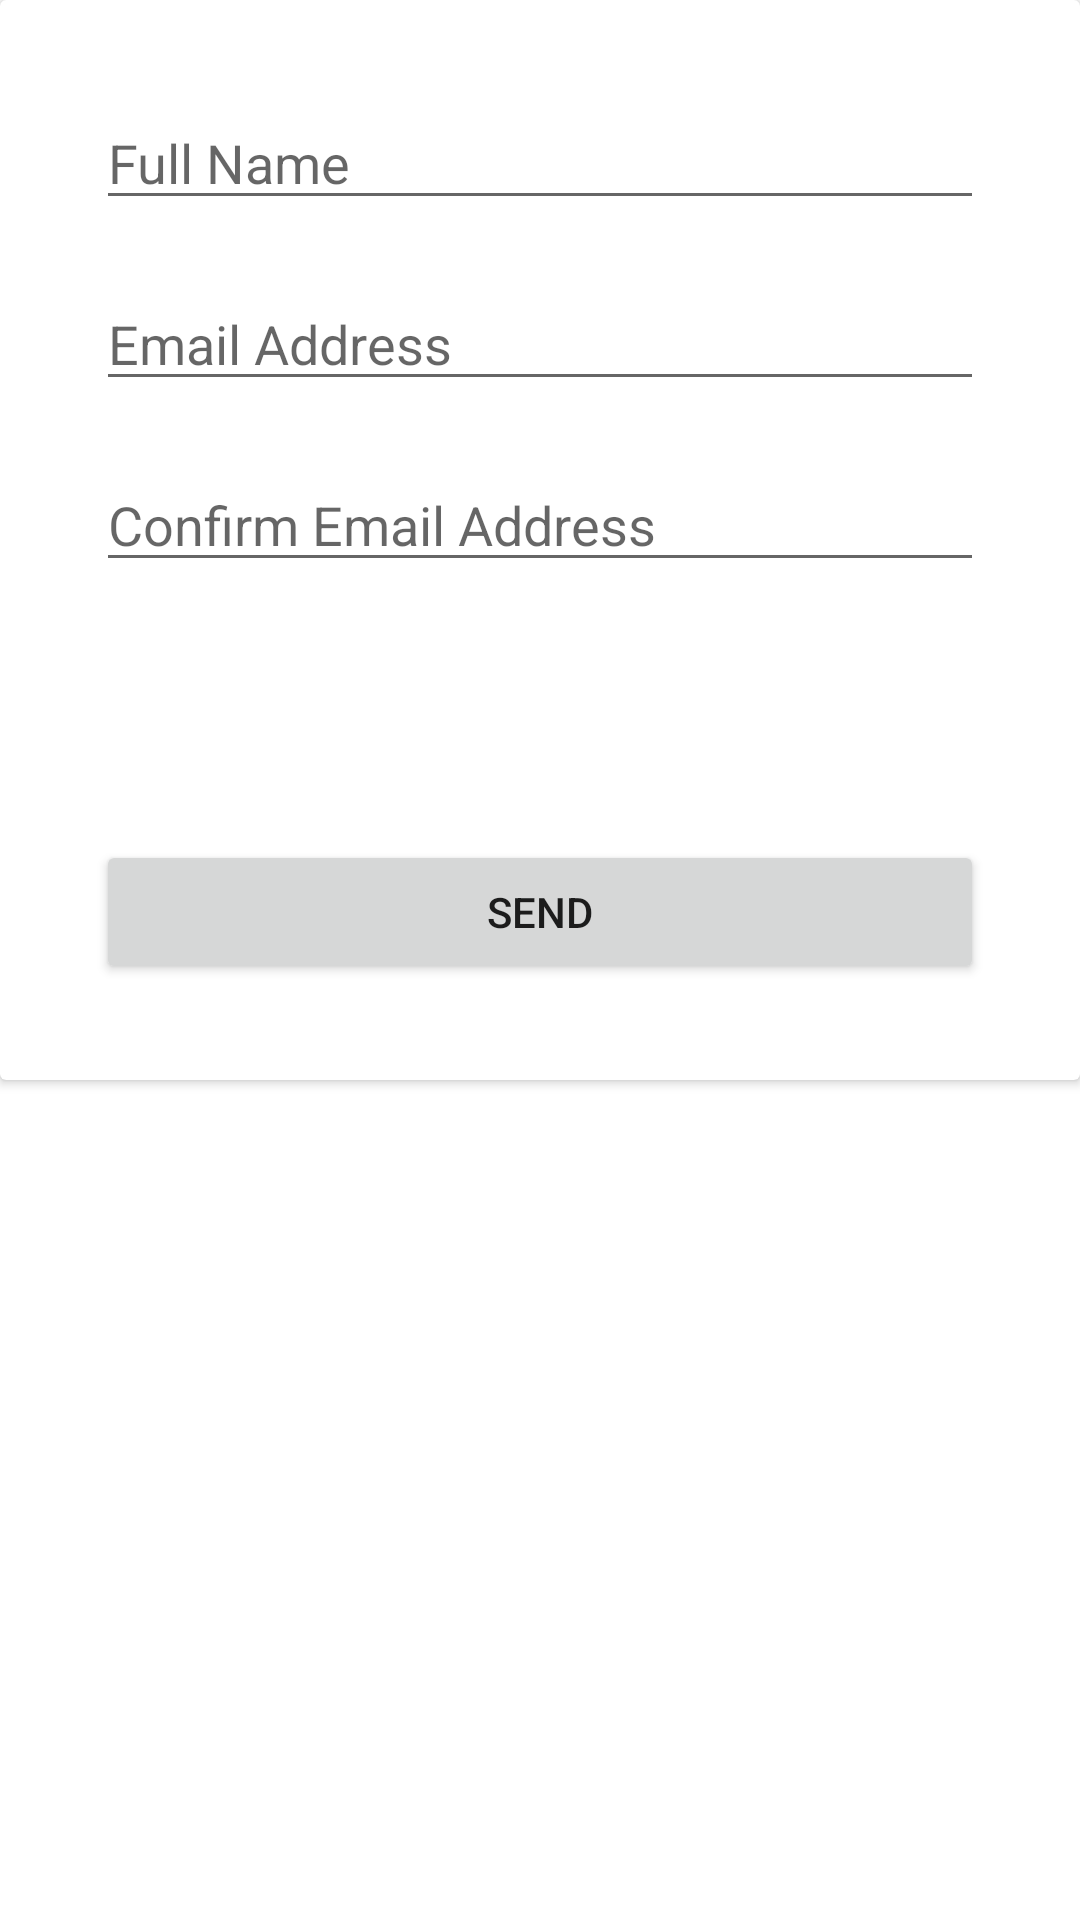

Here is an Android app screen rendered from its layout file. Give the layout XML and the strings, colors and styles it references.
<!-- AndroidManifest.xml: application theme Theme.Emailinvitations -->
<!-- res/layout/dialog_invite_details.xml -->
<?xml version="1.0" encoding="utf-8"?>
<androidx.appcompat.widget.LinearLayoutCompat xmlns:android="http://schemas.android.com/apk/res/android"
    xmlns:app="http://schemas.android.com/apk/res-auto"
    xmlns:tools="http://schemas.android.com/tools"
    android:layout_width="match_parent"
    android:layout_height="match_parent">

    <androidx.cardview.widget.CardView
        android:id="@+id/cardview_user_details"
        android:layout_width="match_parent"
        android:layout_height="wrap_content"
        android:visibility="visible">

        <androidx.constraintlayout.widget.ConstraintLayout
            android:layout_width="match_parent"
            android:layout_height="match_parent"
            android:padding="@dimen/large">

            <EditText
                android:id="@+id/edittext_name"
                android:layout_width="match_parent"
                android:layout_height="wrap_content"
                android:autofillHints="false"
                android:hint="@string/name_hint"
                android:inputType="textPersonName"
                app:layout_constraintBottom_toTopOf="@id/textview_name_validation"
                app:layout_constraintEnd_toEndOf="parent"
                app:layout_constraintStart_toStartOf="parent" />

            <TextView
                android:id="@+id/textview_name_validation"
                android:layout_width="wrap_content"
                android:layout_height="wrap_content"
                android:text="@string/name_validation_hint"
                android:textColor="@color/red"
                android:visibility="invisible"
                app:layout_constraintBottom_toTopOf="@id/edittext_email"
                app:layout_constraintStart_toStartOf="parent"
                tools:visibility="visible" />

            <EditText
                android:id="@+id/edittext_email"
                android:layout_width="match_parent"
                android:layout_height="wrap_content"
                android:autofillHints="false"
                android:hint="@string/email_hint"
                android:inputType="textEmailAddress"
                app:layout_constraintBottom_toTopOf="@id/textview_email_validation"
                app:layout_constraintEnd_toEndOf="parent"
                app:layout_constraintStart_toStartOf="parent" />

            <TextView
                android:id="@+id/textview_email_validation"
                android:layout_width="wrap_content"
                android:layout_height="wrap_content"
                android:text="@string/email_validation_hint"
                android:textColor="@color/red"
                android:visibility="invisible"
                app:layout_constraintBottom_toTopOf="@id/edittext_confirm_email"
                app:layout_constraintStart_toStartOf="parent"
                tools:visibility="visible" />

            <EditText
                android:id="@+id/edittext_confirm_email"
                android:layout_width="match_parent"
                android:layout_height="wrap_content"
                android:autofillHints="false"
                android:hint="@string/confirm_email_hint"
                android:inputType="textEmailAddress"
                app:layout_constraintBottom_toTopOf="@id/textview_confirm_email_validation"
                app:layout_constraintEnd_toEndOf="parent"
                app:layout_constraintStart_toStartOf="parent" />

            <TextView
                android:id="@+id/textview_confirm_email_validation"
                android:layout_width="wrap_content"
                android:layout_height="wrap_content"
                android:layout_marginBottom="@dimen/medium"
                android:text="@string/confirm_email_validation_hint"
                android:textColor="@color/red"
                android:visibility="invisible"
                app:layout_constraintBottom_toTopOf="@id/textview_send_error"
                app:layout_constraintStart_toStartOf="parent"
                tools:visibility="visible" />

            <TextView
                android:id="@+id/textview_send_error"
                android:layout_width="wrap_content"
                android:layout_height="wrap_content"
                android:layout_marginBottom="@dimen/medium"
                android:text="@string/send_details_generic_error"
                android:textColor="@color/red"
                android:visibility="invisible"
                app:layout_constraintBottom_toTopOf="@id/button_request_invite"
                app:layout_constraintEnd_toEndOf="parent"
                app:layout_constraintStart_toStartOf="parent"
                tools:visibility="visible" />

            <Button
                android:id="@+id/button_request_invite"
                android:layout_width="match_parent"
                android:layout_height="wrap_content"
                android:text="@string/button_send_user_details"
                android:visibility="visible"
                app:layout_constraintBottom_toBottomOf="parent"
                app:layout_constraintEnd_toEndOf="parent"
                app:layout_constraintStart_toStartOf="parent" />

            <ProgressBar
                android:id="@+id/progress_request_invite"
                android:layout_width="wrap_content"
                android:layout_height="wrap_content"
                android:visibility="invisible"
                app:layout_constraintBottom_toBottomOf="parent"
                app:layout_constraintEnd_toEndOf="parent"
                app:layout_constraintStart_toStartOf="parent" />

        </androidx.constraintlayout.widget.ConstraintLayout>
    </androidx.cardview.widget.CardView>

    <androidx.cardview.widget.CardView
        android:id="@+id/cardview_success"
        android:layout_width="match_parent"
        android:layout_height="wrap_content"
        android:visibility="gone">

        <androidx.constraintlayout.widget.ConstraintLayout
            android:layout_width="match_parent"
            android:layout_height="match_parent"
            android:padding="@dimen/large">

            <TextView
                android:id="@+id/textview_success"
                android:layout_width="wrap_content"
                android:layout_height="wrap_content"
                android:gravity="center"
                android:text="@string/success_title"
                android:textSize="18sp"
                android:textStyle="bold"
                app:layout_constraintEnd_toEndOf="parent"
                app:layout_constraintStart_toStartOf="parent"
                app:layout_constraintTop_toTopOf="parent" />

            <ImageView
                android:id="@+id/imageview_success"
                android:layout_width="match_parent"
                android:layout_height="match_parent"
                android:layout_marginTop="@dimen/small"
                android:contentDescription="@string/image_accessibility_description"
                app:layout_constraintEnd_toEndOf="parent"
                app:layout_constraintStart_toStartOf="parent"
                app:layout_constraintTop_toBottomOf="@id/textview_success" />

            <Button
                android:id="@+id/button_success"
                android:layout_width="match_parent"
                android:layout_height="wrap_content"
                android:text="@string/button_success"
                app:layout_constraintEnd_toEndOf="parent"
                app:layout_constraintStart_toStartOf="parent"
                app:layout_constraintTop_toBottomOf="@id/imageview_success" />
        </androidx.constraintlayout.widget.ConstraintLayout>
    </androidx.cardview.widget.CardView>
</androidx.appcompat.widget.LinearLayoutCompat>
<!-- resources referenced by this layout -->
<resources>
  <color name="red">#FF0000</color>
  <dimen name="large">32dp</dimen>
  <dimen name="medium">24dp</dimen>
  <dimen name="small">16dp</dimen>
  <string name="button_send_user_details">Send</string>
  <string name="button_success">Done</string>
  <string name="confirm_email_hint">Confirm Email Address</string>
  <string name="confirm_email_validation_hint">Email address is not matching</string>
  <string name="email_hint">Email Address</string>
  <string name="email_validation_hint">Must be a valid email address</string>
  <string name="image_accessibility_description">Success Image</string>
  <string name="name_hint">Full Name</string>
  <string name="name_validation_hint">Name must be more than 3 characters</string>
  <string name="send_details_generic_error">There was an error please try again</string>
  <string name="success_title">Congratulations you are now invited!</string>
  <style name="Theme.Emailinvitations" parent="Theme.MaterialComponents.DayNight.DarkActionBar">
          
          <item name="colorPrimary">@color/green</item>
          <item name="colorPrimaryVariant">@color/green</item>
          <item name="colorOnPrimary">@color/white</item>
          
          <item name="colorSecondary">@color/teal_200</item>
          <item name="colorSecondaryVariant">@color/teal_700</item>
          <item name="colorOnSecondary">@color/black</item>
          
          <item name="android:statusBarColor">?attr/colorPrimaryVariant</item>
          
      </style>
  <color name="green">#00900d</color>
  <color name="white">#FFFFFFFF</color>
  <color name="teal_200">#FF03DAC5</color>
  <color name="teal_700">#FF018786</color>
  <color name="black">#FF000000</color>
</resources>
